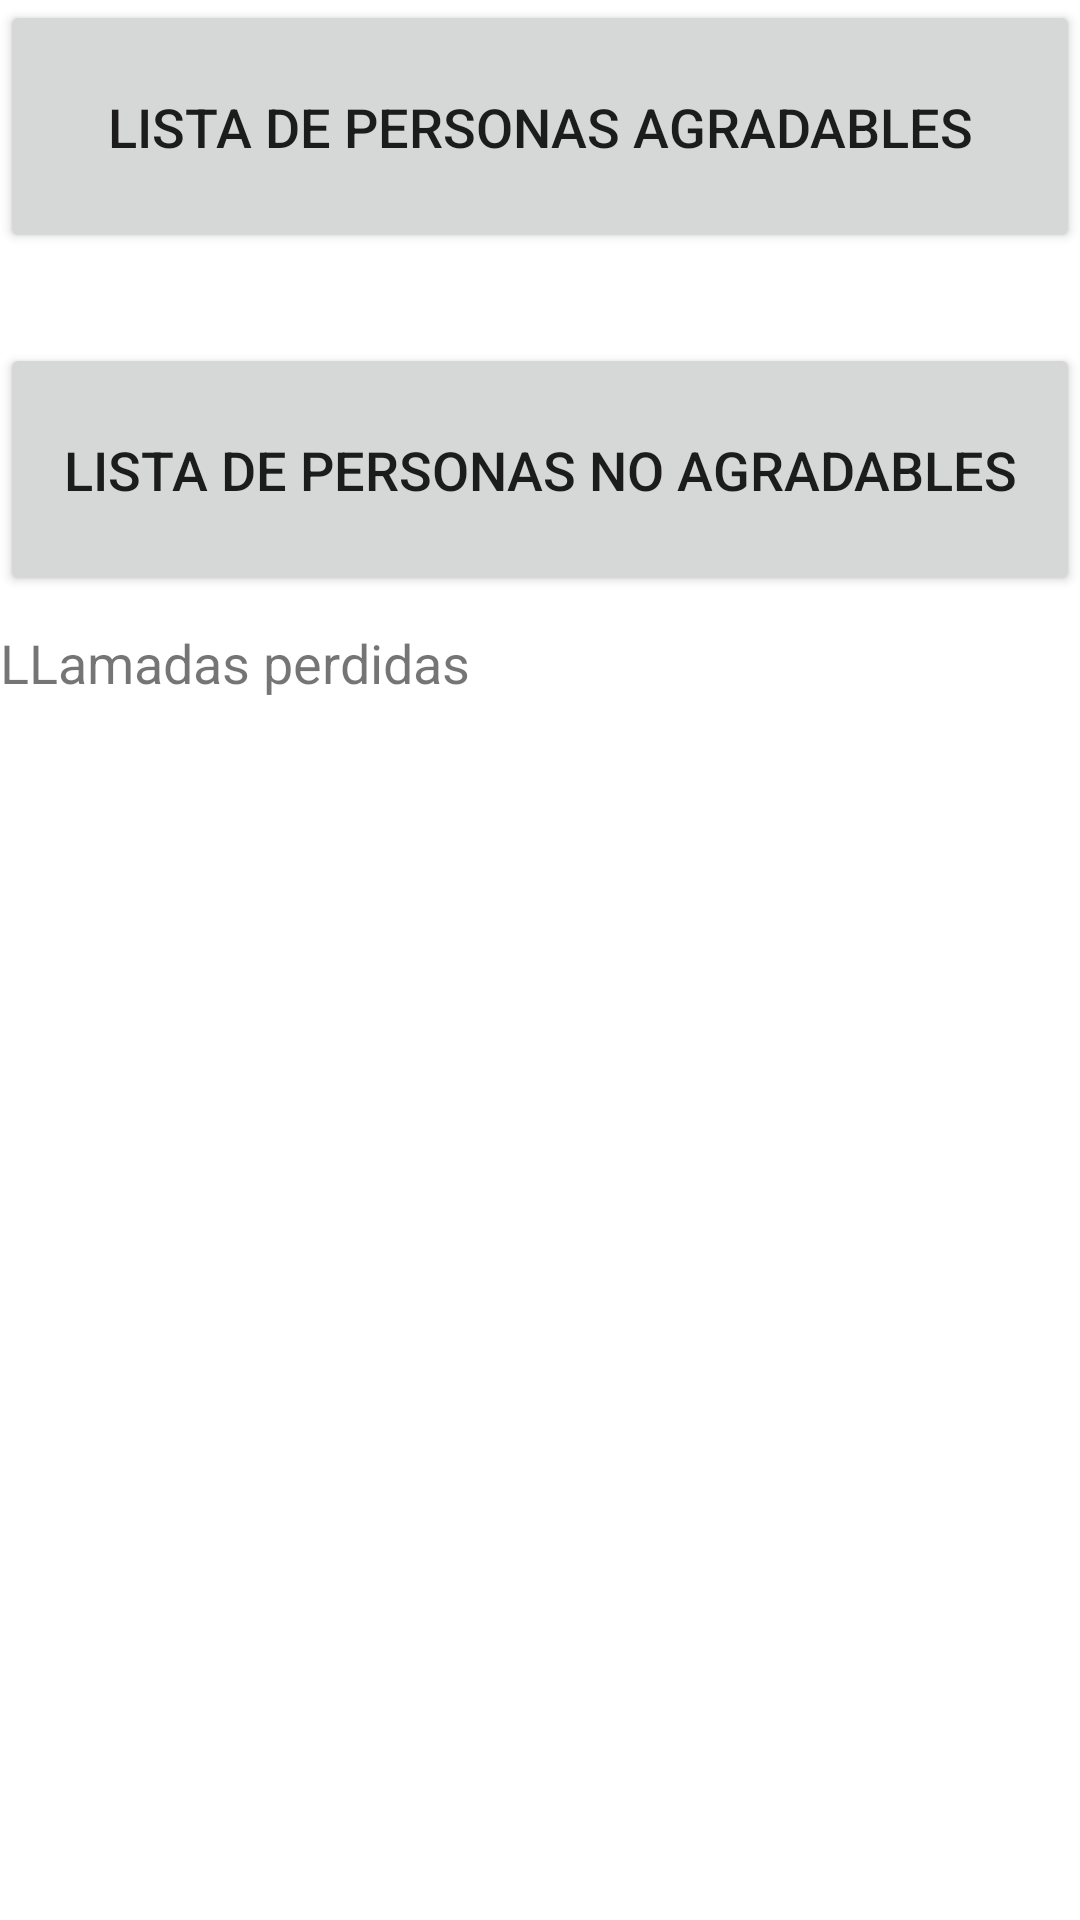

Here is an Android app screen rendered from its layout file. Give the layout XML and the strings, colors and styles it references.
<!-- AndroidManifest.xml: application theme Theme.LADM_U4_P1_AUTOCONTESTADORA -->
<!-- res/layout/activity_main.xml -->
<?xml version="1.0" encoding="utf-8"?>
<LinearLayout xmlns:android="http://schemas.android.com/apk/res/android"
    xmlns:app="http://schemas.android.com/apk/res-auto"
    xmlns:tools="http://schemas.android.com/tools"
    android:layout_width="match_parent"
    android:layout_height="match_parent"
    android:orientation="vertical"
    tools:context=".MainActivity">


    <Button
        android:id="@+id/btn_NumerosAgradables"
        android:layout_width="match_parent"
        android:layout_height="wrap_content"
        android:layout_marginBottom="30dp"
        android:paddingBottom="30dp"
        android:paddingTop="30dp"
        android:textSize="18sp"
        android:text="Lista de personas agradables" />

    <Button
        android:id="@+id/btn_NumerosDesagradables"
        android:layout_width="match_parent"
        android:layout_height="wrap_content"
        android:paddingBottom="30dp"
        android:paddingTop="30dp"
        android:textSize="18sp"
        android:text="Lista de personas no agradables" />

    <TextView
        android:id="@+id/textView6"
        android:layout_width="match_parent"
        android:layout_height="wrap_content"
        android:layout_marginTop="10dp"

        android:textSize="18sp"
        android:text="LLamadas perdidas" />

    <ListView
        android:id="@+id/listaLLamadas"
        android:layout_width="match_parent"
        android:layout_height="match_parent"
        android:layout_marginTop="5dp"
        />
</LinearLayout>
<!-- resources referenced by this layout -->
<resources>
  <style name="Theme.LADM_U4_P1_AUTOCONTESTADORA" parent="Theme.MaterialComponents.DayNight.DarkActionBar">
          
          <item name="colorPrimary">@color/purple_500</item>
          <item name="colorPrimaryVariant">@color/purple_700</item>
          <item name="colorOnPrimary">@color/white</item>
          
          <item name="colorSecondary">@color/teal_200</item>
          <item name="colorSecondaryVariant">@color/teal_700</item>
          <item name="colorOnSecondary">@color/black</item>
          
          <item name="android:statusBarColor" tools:targetApi="l">?attr/colorPrimaryVariant</item>
          
      </style>
  <!-- not gathered from this repository: default colours our renderer supplied (Android Studio template values) -->
  <color name="purple_500">#FF6200EE</color>
  <color name="purple_700">#FF3700B3</color>
  <color name="teal_200">#FF03DAC5</color>
  <color name="teal_700">#FF018786</color>
  <color name="black">#FF000000</color>
  <color name="white">#FFFFFFFF</color>
</resources>
